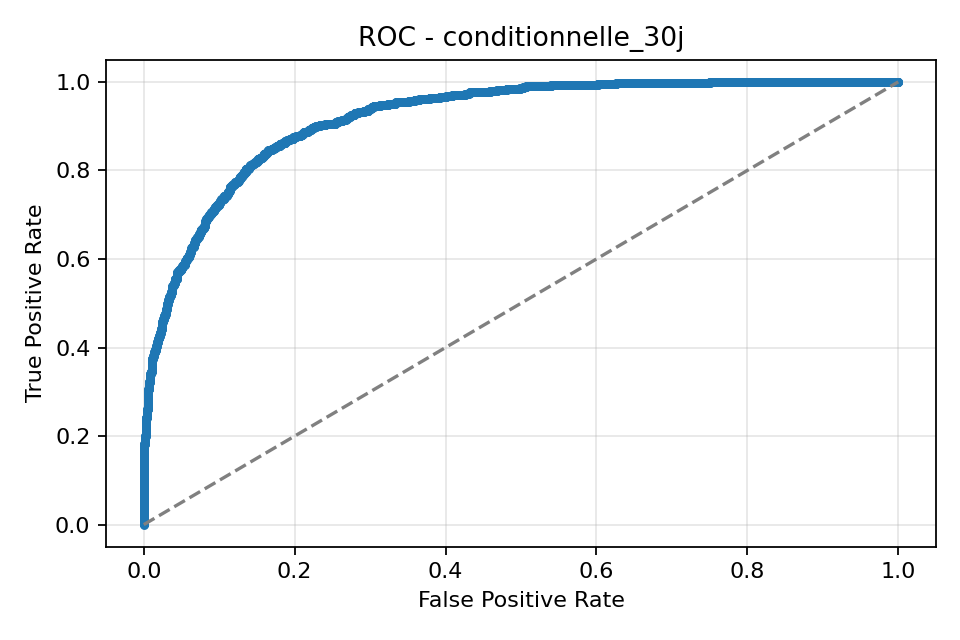

Data behind this chart, as committed beside it:
threshold, tpr, fpr
inf, 0.0, 0.0
2.009, 0.0007463, 0.0
1.978, 0.001493, 0.0
1.941, 0.002239, 0.0
1.915, 0.002985, 0.0
1.906, 0.003731, 0.0
1.882, 0.004478, 0.0
1.864, 0.005224, 0.0
1.841, 0.00597, 0.0
1.833, 0.006716, 0.0
1.817, 0.007463, 0.0
1.817, 0.008209, 0.0
1.816, 0.008955, 0.0
1.813, 0.009701, 0.0
1.806, 0.01045, 0.0
1.802, 0.01119, 0.0
1.8, 0.01194, 0.0
1.796, 0.01269, 0.0
1.789, 0.01343, 0.0
1.785, 0.01418, 0.0
1.78, 0.01493, 0.0
1.774, 0.01567, 0.0
1.774, 0.01642, 0.0
1.763, 0.01716, 0.0
1.748, 0.01791, 0.0
1.746, 0.01866, 0.0
1.746, 0.0194, 0.0
1.742, 0.02015, 0.0
1.741, 0.0209, 0.0
1.733, 0.02164, 0.0
1.73, 0.02239, 0.0
1.724, 0.02313, 0.0
1.722, 0.02388, 0.0
1.713, 0.02463, 0.0
1.712, 0.02537, 0.0
1.711, 0.02612, 0.0
1.709, 0.02687, 0.0
1.701, 0.02761, 0.0
1.685, 0.02836, 0.0
1.684, 0.0291, 0.0
1.683, 0.02985, 0.0
1.677, 0.0306, 0.0
1.674, 0.03134, 0.0
1.674, 0.03209, 0.0
1.667, 0.03284, 0.0
1.664, 0.03358, 0.0
1.661, 0.03433, 0.0
1.661, 0.03507, 0.0
1.66, 0.03582, 0.0
1.657, 0.03657, 0.0
1.651, 0.03731, 0.0
1.651, 0.03806, 0.0
1.649, 0.03881, 0.0
1.648, 0.03955, 0.0
1.646, 0.0403, 0.0
1.646, 0.04104, 0.0
1.645, 0.04179, 0.0
1.641, 0.04254, 0.0
1.641, 0.04328, 0.0
1.633, 0.04403, 0.0
... 4,678 more rows
